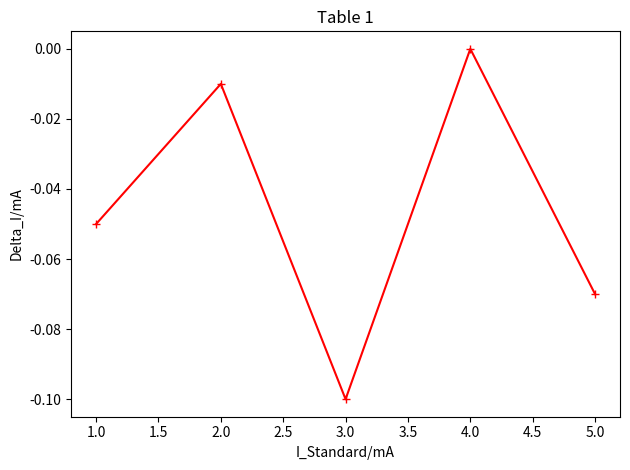

Here is the Python script that generated this plot: (Note: this script raises an exception after producing the figure.)
#!/usr/bin/python3
import matplotlib.pyplot as plt

fig=plt.figure()
ax1=fig.add_subplot(111)
#ax2=fig.add_subplot(312)
#ax3=fig.add_subplot(313)

x1=[1.00,2.00,3.00,4.00,5.00]
y1=[-0.05,-0.01,-0.10,0.00,-0.07]
ax1.plot(x1,y1,color='red',marker='+')
ax1.set(title="Table 1",ylabel="Delta_I/mA",xlabel="I_Standard/mA")

plt.tight_layout()
plt.savefig("/mnt/c/Users/<user>/Desktop/graph1.png")
plt.savefig("graph1.png")
